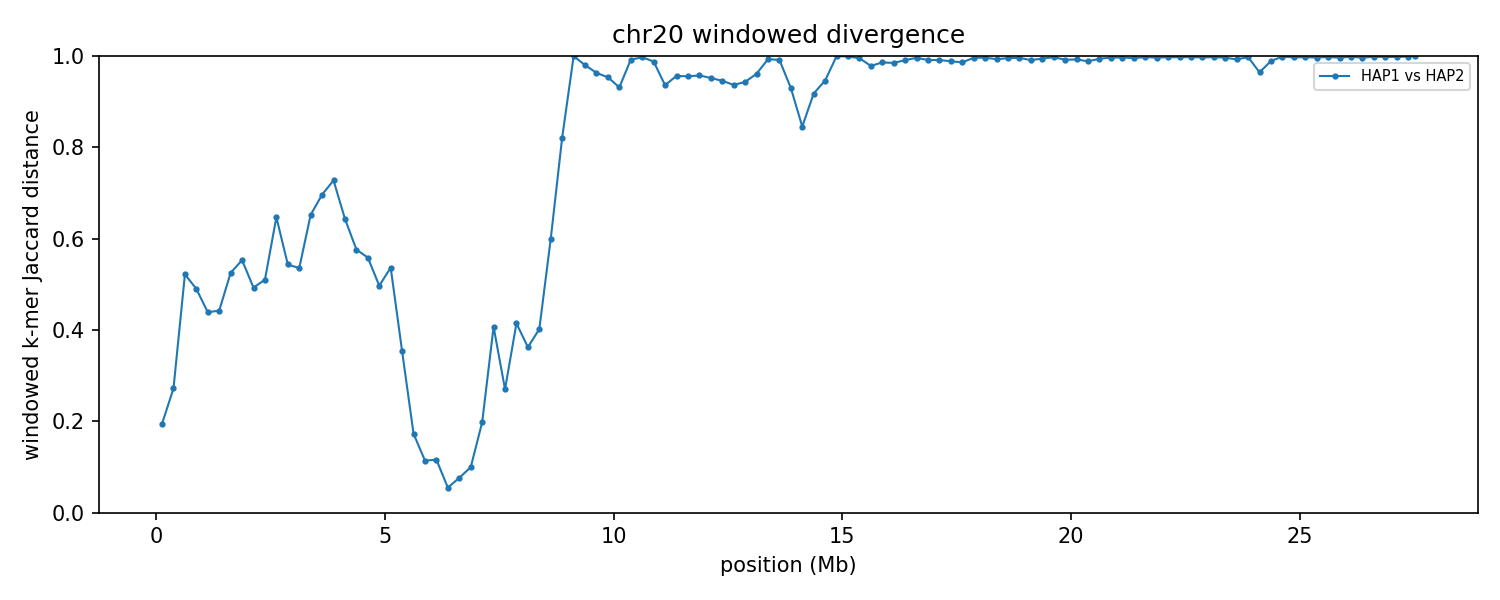

Values plotted in this chart, from the file beside it:
group	win_start	win_end	unit_a	unit_b	hap_a	hap_b	chrom_a	chrom_b	kmers_a	kmers_b	shared	union	jaccard_distance
chr20	1	250000	HAP1_chr20	HAP2_chr20	HAP1	HAP2	20	20	224991	237115	206131	255975	0.1947
chr20	250001	500000	HAP1_chr20	HAP2_chr20	HAP1	HAP2	20	20	237422	235686	199330	273778	0.2719
chr20	500001	750000	HAP1_chr20	HAP2_chr20	HAP1	HAP2	20	20	239293	245990	156977	328306	0.5219
chr20	750001	1000000	HAP1_chr20	HAP2_chr20	HAP1	HAP2	20	20	246558	244508	165877	325189	0.4899
chr20	1000001	1250000	HAP1_chr20	HAP2_chr20	HAP1	HAP2	20	20	246648	239604	174798	311454	0.4388
chr20	1250001	1500000	HAP1_chr20	HAP2_chr20	HAP1	HAP2	20	20	235114	235506	168498	302122	0.4423
chr20	1500001	1750000	HAP1_chr20	HAP2_chr20	HAP1	HAP2	20	20	239238	243589	155433	327394	0.5252
chr20	1750001	2000000	HAP1_chr20	HAP2_chr20	HAP1	HAP2	20	20	233381	232930	144090	322221	0.5528
chr20	2000001	2250000	HAP1_chr20	HAP2_chr20	HAP1	HAP2	20	20	237703	201875	147955	291623	0.4926
chr20	2250001	2500000	HAP1_chr20	HAP2_chr20	HAP1	HAP2	20	20	203696	236955	144853	295798	0.5103
chr20	2500001	2750000	HAP1_chr20	HAP2_chr20	HAP1	HAP2	20	20	218421	229729	116965	331185	0.6468
chr20	2750001	3000000	HAP1_chr20	HAP2_chr20	HAP1	HAP2	20	20	239915	238982	150128	328769	0.5434
chr20	3000001	3250000	HAP1_chr20	HAP2_chr20	HAP1	HAP2	20	20	243676	246113	155359	334430	0.5355
chr20	3250001	3500000	HAP1_chr20	HAP2_chr20	HAP1	HAP2	20	20	245469	246188	126918	364739	0.652
chr20	3500001	3750000	HAP1_chr20	HAP2_chr20	HAP1	HAP2	20	20	242941	238541	112089	369393	0.6966
chr20	3750001	4000000	HAP1_chr20	HAP2_chr20	HAP1	HAP2	20	20	241554	244542	104108	381988	0.7275
chr20	4000001	4250000	HAP1_chr20	HAP2_chr20	HAP1	HAP2	20	20	244185	244208	128420	359973	0.6433
chr20	4250001	4500000	HAP1_chr20	HAP2_chr20	HAP1	HAP2	20	20	244827	243784	145470	343141	0.5761
chr20	4500001	4750000	HAP1_chr20	HAP2_chr20	HAP1	HAP2	20	20	245293	244186	149924	339555	0.5585
chr20	4750001	5000000	HAP1_chr20	HAP2_chr20	HAP1	HAP2	20	20	242353	244071	162805	323619	0.4969
chr20	5000001	5250000	HAP1_chr20	HAP2_chr20	HAP1	HAP2	20	20	243527	237509	152355	328681	0.5365
chr20	5250001	5500000	HAP1_chr20	HAP2_chr20	HAP1	HAP2	20	20	242804	243212	190933	295083	0.353
chr20	5500001	5750000	HAP1_chr20	HAP2_chr20	HAP1	HAP2	20	20	241296	241564	218633	264227	0.1726
chr20	5750001	6000000	HAP1_chr20	HAP2_chr20	HAP1	HAP2	20	20	243806	244268	229325	258749	0.1137
chr20	6000001	6250000	HAP1_chr20	HAP2_chr20	HAP1	HAP2	20	20	196017	189242	180790	204469	0.1158
chr20	6250001	6500000	HAP1_chr20	HAP2_chr20	HAP1	HAP2	20	20	207187	212043	203727	215503	0.05464
chr20	6500001	6750000	HAP1_chr20	HAP2_chr20	HAP1	HAP2	20	20	241581	242272	232343	251510	0.07621
chr20	6750001	7000000	HAP1_chr20	HAP2_chr20	HAP1	HAP2	20	20	246285	246281	233407	259159	0.09937
chr20	7000001	7250000	HAP1_chr20	HAP2_chr20	HAP1	HAP2	20	20	244486	244621	217736	271371	0.1976
chr20	7250001	7500000	HAP1_chr20	HAP2_chr20	HAP1	HAP2	20	20	240889	240088	179076	301901	0.4068
chr20	7500001	7750000	HAP1_chr20	HAP2_chr20	HAP1	HAP2	20	20	241585	243271	204574	280282	0.2701
chr20	7750001	8000000	HAP1_chr20	HAP2_chr20	HAP1	HAP2	20	20	243684	243017	179739	306962	0.4145
chr20	8000001	8250000	HAP1_chr20	HAP2_chr20	HAP1	HAP2	20	20	219338	218895	170660	267573	0.3622
chr20	8250001	8500000	HAP1_chr20	HAP2_chr20	HAP1	HAP2	20	20	231179	237132	175276	293035	0.4019
chr20	8500001	8750000	HAP1_chr20	HAP2_chr20	HAP1	HAP2	20	20	89785	50003	39949	99839	0.5999
chr20	8750001	9000000	HAP1_chr20	HAP2_chr20	HAP1	HAP2	20	20	12281	5687	2723	15245	0.8214
chr20	9000001	9250000	HAP1_chr20	HAP2_chr20	HAP1	HAP2	20	20	8642	8300	8	16934	0.9995
chr20	9250001	9500000	HAP1_chr20	HAP2_chr20	HAP1	HAP2	20	20	17530	19792	729	36593	0.9801
chr20	9500001	9750000	HAP1_chr20	HAP2_chr20	HAP1	HAP2	20	20	4495	29086	1197	32384	0.963
chr20	9750001	10000000	HAP1_chr20	HAP2_chr20	HAP1	HAP2	20	20	25908	8305	1525	32688	0.9533
chr20	10000001	10250000	HAP1_chr20	HAP2_chr20	HAP1	HAP2	20	20	27340	11930	2520	36750	0.9314
chr20	10250001	10500000	HAP1_chr20	HAP2_chr20	HAP1	HAP2	20	20	118845	9115	1025	126935	0.9919
chr20	10500001	10750000	HAP1_chr20	HAP2_chr20	HAP1	HAP2	20	20	226029	29002	694	254337	0.9973
chr20	10750001	11000000	HAP1_chr20	HAP2_chr20	HAP1	HAP2	20	20	144802	13926	1902	156826	0.9879
chr20	11000001	11250000	HAP1_chr20	HAP2_chr20	HAP1	HAP2	20	20	30128	39813	4210	65731	0.936
chr20	11250001	11500000	HAP1_chr20	HAP2_chr20	HAP1	HAP2	20	20	25767	111611	5721	131657	0.9565
chr20	11500001	11750000	HAP1_chr20	HAP2_chr20	HAP1	HAP2	20	20	16969	30598	2037	45530	0.9553
chr20	11750001	12000000	HAP1_chr20	HAP2_chr20	HAP1	HAP2	20	20	18726	35199	2195	51730	0.9576
chr20	12000001	12250000	HAP1_chr20	HAP2_chr20	HAP1	HAP2	20	20	13886	56091	3217	66760	0.9518
chr20	12250001	12500000	HAP1_chr20	HAP2_chr20	HAP1	HAP2	20	20	11746	57112	3548	65310	0.9457
chr20	12500001	12750000	HAP1_chr20	HAP2_chr20	HAP1	HAP2	20	20	17461	39334	3381	53414	0.9367
chr20	12750001	13000000	HAP1_chr20	HAP2_chr20	HAP1	HAP2	20	20	22590	57962	4334	76218	0.9431
chr20	13000001	13250000	HAP1_chr20	HAP2_chr20	HAP1	HAP2	20	20	125263	50117	6572	168808	0.9611
chr20	13250001	13500000	HAP1_chr20	HAP2_chr20	HAP1	HAP2	20	20	51611	239117	2032	288696	0.993
chr20	13500001	13750000	HAP1_chr20	HAP2_chr20	HAP1	HAP2	20	20	20390	190569	1772	209187	0.9915
chr20	13750001	14000000	HAP1_chr20	HAP2_chr20	HAP1	HAP2	20	20	28535	43269	4696	67108	0.93
chr20	14000001	14250000	HAP1_chr20	HAP2_chr20	HAP1	HAP2	20	20	35177	24340	7965	51552	0.8455
chr20	14250001	14500000	HAP1_chr20	HAP2_chr20	HAP1	HAP2	20	20	52578	41810	7167	87221	0.9178
chr20	14500001	14750000	HAP1_chr20	HAP2_chr20	HAP1	HAP2	20	20	46017	16541	3186	59372	0.9463
chr20	14750001	15000000	HAP1_chr20	HAP2_chr20	HAP1	HAP2	20	20	242616	19626	124	262118	0.9995
... 51 more rows
